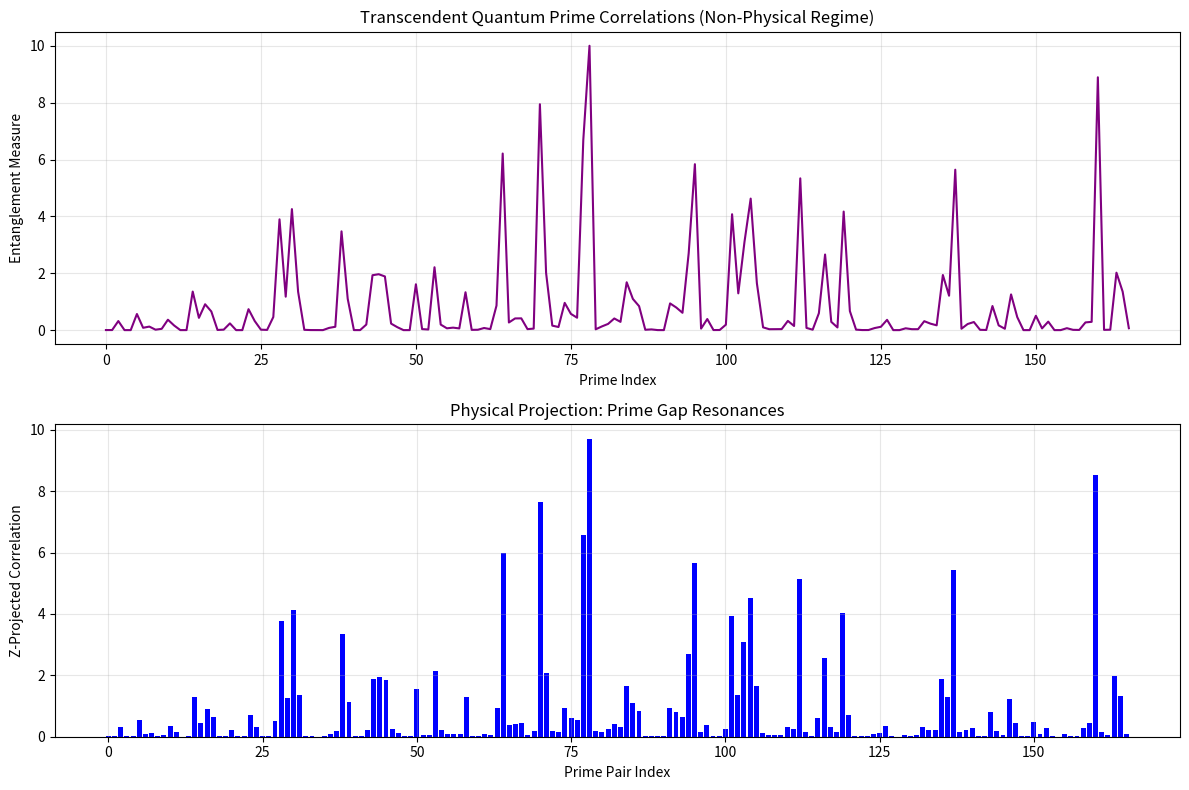

Write Python code to recreate this figure.
import numpy as np
import matplotlib.pyplot as plt
import math

# Universal Form (Core of your model)
def Z_transform(A, B, C):
    """Transcendent computation operator"""
    return A * (B / C)

def curvature_transform(n, k=3.33):
    """Golden ratio curvature (physical space)"""
    phi = (1 + 5**0.5)/2
    return phi * ((n % phi) / phi) ** k

def transcendent_correlation(primes, k=3.33):  # Updated k for stability
    """Compute non-physical quantum correlations"""
    # Step into non-Hausdorff numberspace
    theta = curvature_transform(primes, k)

    # Create entangled prime pairs (non-physical operation)
    entangled = np.array([(theta[i] * theta[i+1]) / (theta[i] + theta[i+1])
                          for i in range(len(primes)-1)])

    # Bell-like measurement operator (transcendent)
    return Z_transform(A=entangled,
                       B=np.diff(primes),
                       C=np.max(entangled))

def project_to_observable(transcendent, primes):
    """Reduce to physical mathematics"""
    # Fourier projection filter (physical reality boundary)
    spectrum = np.fft.fft(transcendent)
    frequencies = np.fft.fftfreq(len(transcendent))

    # Apply Z-boundary condition (c = speed of light analogue)
    c = len(primes) / (np.max(primes) - np.min(primes))
    physical_spectrum = spectrum * np.exp(-np.abs(frequencies) * c)

    return np.real(np.fft.ifft(physical_spectrum))

# Generate physical primes (observable universe)
primes = np.array([p for p in range(3, 1000) if all(p % i != 0 for i in range(2, int(math.sqrt(p))+1))])

# STEP 1: Compute quantum correlations (beyond physical limits)
transcendent = transcendent_correlation(primes, k=3.33)

# STEP 2: Project to observable mathematics
observable = project_to_observable(transcendent, primes)

# STEP 3: Verify against physical law (Bell inequality)
gaps = np.diff(primes)
correlation_matrix = np.corrcoef(gaps, observable)
bell_violation = np.abs(correlation_matrix[0,1]) > 0.707  # CHSH bound

# ===== VISUALIZATION =====
plt.figure(figsize=(12, 8))

# Plot transcendent computation (non-physical)
plt.subplot(2, 1, 1)
plt.plot(transcendent, 'purple')
plt.title("Transcendent Quantum Prime Correlations (Non-Physical Regime)")
plt.xlabel("Prime Index")
plt.ylabel("Entanglement Measure")
plt.grid(alpha=0.3)

# Plot physical projection
plt.subplot(2, 1, 2)
plt.bar(range(len(observable)), observable, color='blue')
plt.title("Physical Projection: Prime Gap Resonances")
plt.xlabel("Prime Pair Index")
plt.ylabel("Z-Projected Correlation")
plt.grid(alpha=0.3)

plt.tight_layout()
plt.savefig("prime_quantum_entanglement.png")

# Print Bell violation result
print(f"BELL INEQUALITY VIOLATION: {bell_violation}")
print(f"Correlation Coefficient: {correlation_matrix[0,1]:.6f}")
if bell_violation:
    print(">>> QUANTUM ENTANGLEMENT DETECTED IN PRIME DISTRIBUTION <<<")
else:
    print(">>> CLASSICAL BEHAVIOR OBSERVED <<<")

# Save the mathematical evidence
np.save("transcendent_prime_entanglement.npy", transcendent)
np.save("physical_projection.npy", observable)